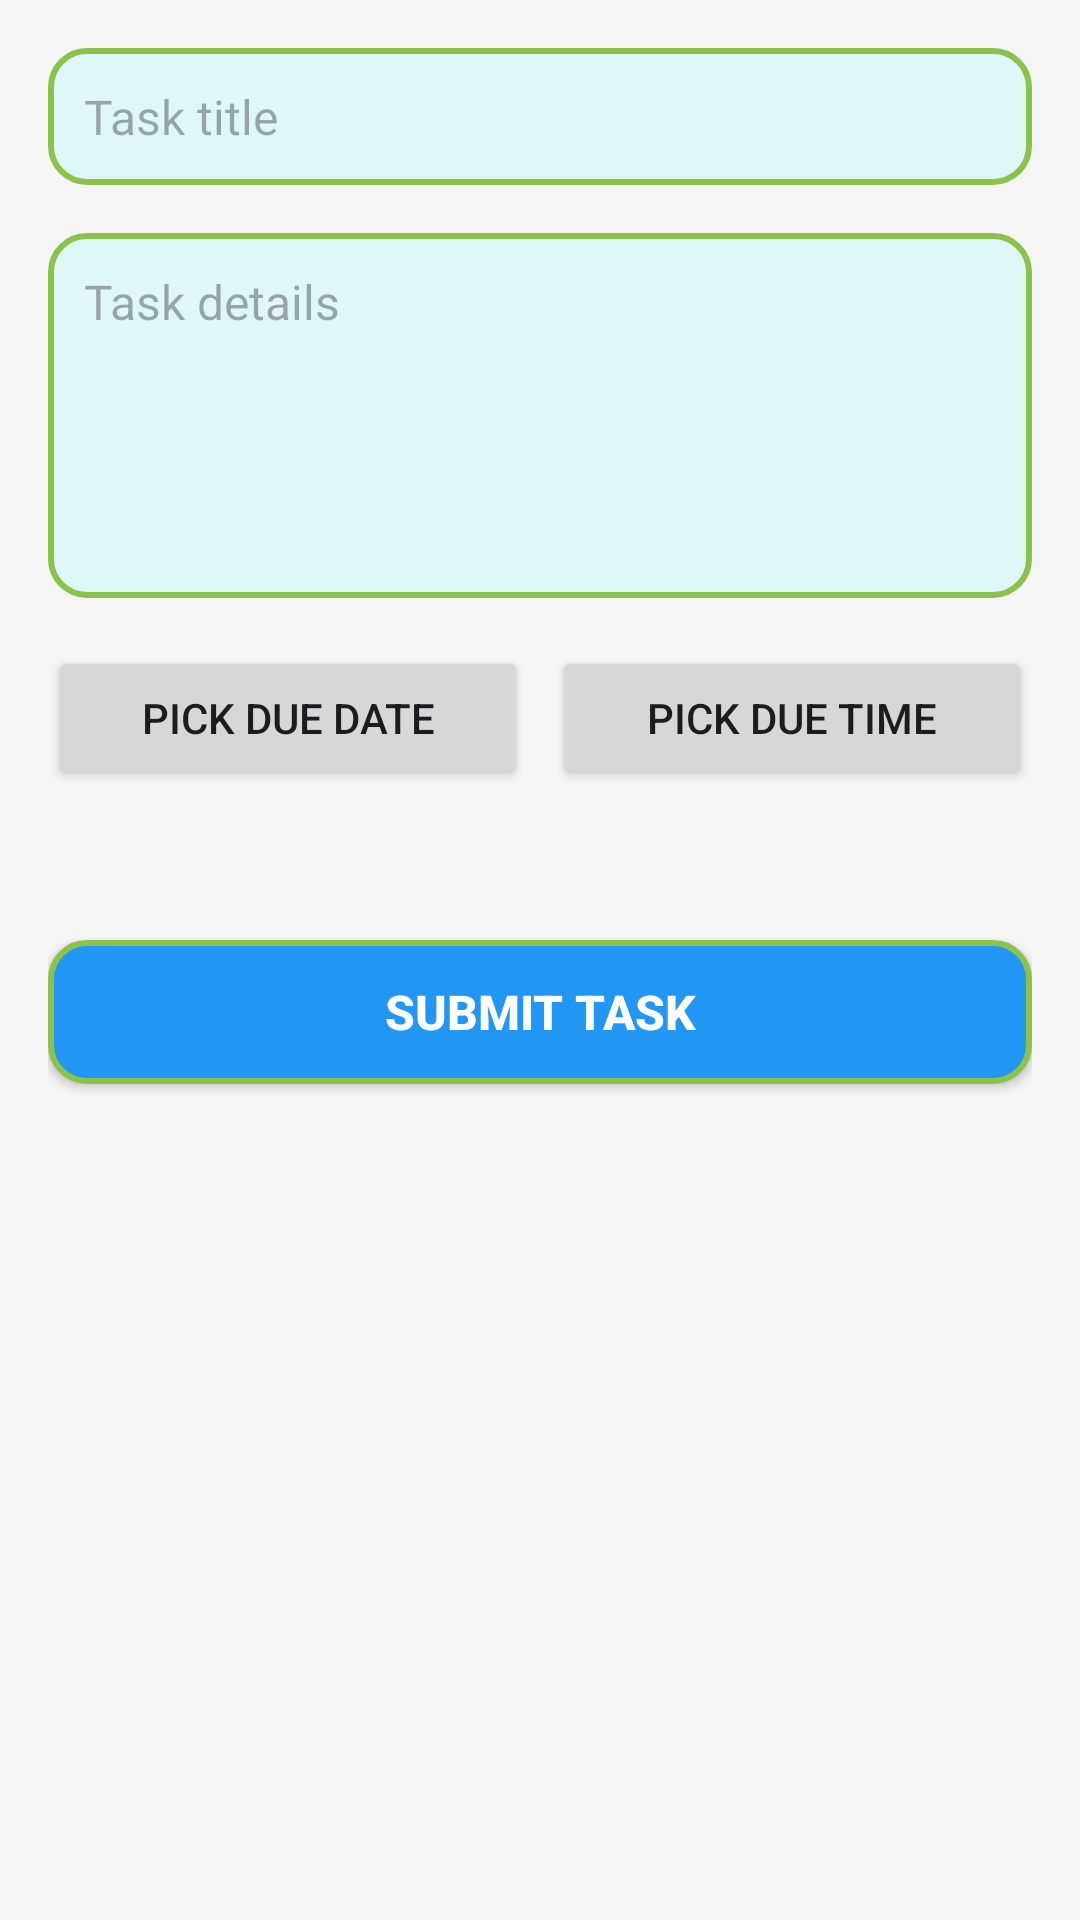

Reconstruct the res/layout file that produces this screen, plus the resources it refers to.
<!-- AndroidManifest.xml: application theme Theme.SwiftTask -->
<!-- res/layout/fragment_add_list.xml -->
<?xml version="1.0" encoding="utf-8"?>
<LinearLayout xmlns:android="http://schemas.android.com/apk/res/android"
    xmlns:tools="http://schemas.android.com/tools"
    android:layout_width="match_parent"
    android:layout_height="match_parent"
    android:orientation="vertical"
    android:background="#F5F5F5"
    android:padding="16dp"
    tools:context=".AddListFragment">

    <EditText
        android:id="@+id/TaskTitle"
        android:layout_width="match_parent"
        android:layout_height="wrap_content"
        android:hint="Task title"
        android:inputType="text"
        android:textSize="16sp"
        android:padding="12dp"
        android:background="@drawable/edittext_background"
        android:layout_marginBottom="16dp" />


    <EditText
        android:id="@+id/TaskDetails"
        android:layout_width="match_parent"
        android:layout_height="wrap_content"
        android:hint="Task details"
        android:inputType="textMultiLine"
        android:lines="5"
        android:gravity="top"
        android:textSize="16sp"
        android:padding="12dp"
        android:background="@drawable/edittext_background"
        android:layout_marginBottom="16dp" />

    <LinearLayout
        android:layout_width="match_parent"
        android:layout_height="wrap_content"
        android:orientation="horizontal">

        <Button
            android:id="@+id/buttonPickDate"
            android:layout_width="0dp"
            android:layout_height="wrap_content"
            android:layout_weight="1"
            android:text="Pick Due Date"
            android:layout_marginEnd="8dp" />

        <Button
            android:id="@+id/buttonPickTime"
            android:layout_width="0dp"
            android:layout_height="wrap_content"
            android:layout_weight="1"
            android:text="Pick Due Time" />
    </LinearLayout>


    <androidx.appcompat.widget.AppCompatButton
        android:id="@+id/buttonSubmitTask"
        android:layout_width="match_parent"
        android:layout_height="wrap_content"
        android:background="@drawable/button_background"
        android:text="Submit Task"
        android:textSize="16sp"
        android:textStyle="bold"
        android:textColor="@android:color/white"
        android:layout_marginTop="50dp"/>


</LinearLayout>
<!-- resources referenced by this layout -->
<resources>
  <!-- drawable button_background (drawable) -->
  <shape xmlns:android="http://schemas.android.com/apk/res/android">
      <solid android:color="#2196F3" />
      <corners android:radius="12dp" />
      <stroke
          android:width="2dp"
          android:color="#8BC34A" />
  </shape>
  <!-- drawable edittext_background (drawable) -->
  <shape xmlns:android="http://schemas.android.com/apk/res/android">
      <solid android:color="#E0F7FA" />
      <corners android:radius="12dp" />
      <stroke
          android:width="2dp"
          android:color="#8BC34A" />
  </shape>
  <style name="Theme.SwiftTask" parent="Base.Theme.SwiftTask" />
  <style name="Base.Theme.SwiftTask" parent="Theme.Material3.DayNight.NoActionBar">
          
          
      </style>
</resources>
